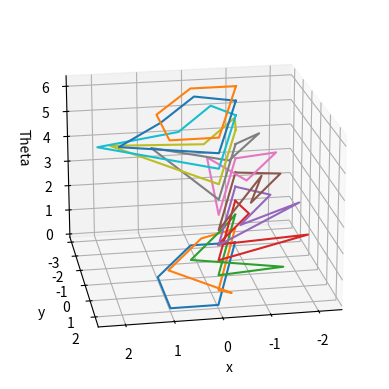

Write Python code to recreate this figure.

#With rotation
#assuming the additional parameter is theta

def findanglebad(vert,theta_r): #updated for rotating robot
    
    #input: Vert: the vertices of the robot 
    #input: theta_r: The rotated ange of the robot in radians
    angles = np.array([])
    i = 0
    for i in range(len(vert)-1):
        V = np.array((vert[i+1]-vert[i])/np.linalg.norm(vert[i+1]-vert[i])) 
        unit = np.array([1,0])
        theta = np.arccos(np.dot(V,unit)/(np.linalg.norm(V)*np.linalg.norm(unit))) + theta_r #rads
        if V[1] == -1 and V[0] == 0:
            theta = 270*np.pi/180 + theta_r #rads
        if i == 2 and theta < 180*np.pi/180:
            unit = np.array([-1,0])
            theta = np.arccos(np.dot(V,unit)/(np.linalg.norm(V)*np.linalg.norm(unit))) + np.pi
            
        angles = np.append(angles,theta)
    #vert: input list of vertices
    
    return angles

def findangle(vert):
    angles = np.array([])
    i = 0
    for i in range(len(vert)-1):
        V = np.array((vert[i+1]-vert[i])/np.linalg.norm(vert[i+1]-vert[i])) 
        unit = np.array([1,0])
        theta = np.arccos(np.dot(V,unit)/(np.linalg.norm(V)*np.linalg.norm(unit)))*180/np.pi
        if V[1] == -1 and V[0] == 0:
            theta = 270 #degrees
        if i == 2 and theta < 180:
            unit = np.array([-1,0])
            theta = np.arccos(np.dot(V,unit)/(np.linalg.norm(V)*np.linalg.norm(unit)))*180/np.pi + 180
        
            
        angles = np.append(angles,theta)
    #vert: input list of vertices
    
    return angles

def Rotated_Verts(verts,theta):
    #input: vert: vertices of the object
    #input: theta: the theta value it is rotated by 
    new_verts = np.zeros(shape=(4,2))
    
    for i in range(len(verts)):
        if i == 0 or i == 3:
            new_verts[i] = verts[i]
        else:
            xp = verts[0,0] + (verts[i,0]-verts[0,0])*np.cos(theta) - (verts[i,1]-verts[0,1])*np.sin(theta)
            yp = verts[0,1] + (verts[i,0]-verts[0,0])*np.sin(theta) + (verts[i,1]-verts[0,1])*np.cos(theta)
            new_verts[i] = [xp,yp]
    
    return new_verts

#determind C Space Obstacles with no translation
#vertices are counterclockwise order v1 and w1 have smallest y value
import numpy as np
import matplotlib.pyplot as plt

theta = np.zeros(12)
k = 0
for k in range(12):
    theta[k] = 2*np.pi*(k/11)
    
#create the 12 points for theta

#deal with vertices later
b1 = [0,0]
b2 = [1,2]
b3 = [0,2]

a1 = [-1,-2] #same shape are obstacle
a2 = [0,-2]
a3 = [0,0]
#a1 = [-2,-2] #global points?
#a2 = [-1,0]
#a3 = [-2,0]

v1 = np.array([b1,b2,b3,b1]) #obstacle verts
w1 = np.array([a1,a2,a3,a1]) # robot verts


m = len(w1)-1 #number of verticles on obstacle
n = len(v1)-1 #number of obstacles on robot




C_space = np.zeros(shape=(12,6,2))
#C_space[:,0,0] = theta

for l in range(len(theta)):
    
    counter = 0
    i = 0
    j = 0

    new_w = Rotated_Verts(w1,theta[l])
    
    while (i < n-1) or (j < m-1):
        
    
        o_ang = findangle(v1) #angles of obstacle
        r_ang = findangle(w1) #angles of the robot, affected by rotation
        
        #rotating the robots points in its local frame- that is all


        if r_ang[i] < o_ang[j]:
            vert = new_w[i] + v1[j]
            i += 1
        elif r_ang[i] > o_ang[j]:
            vert = new_w[i] + v1[j]
            j +=1
        else:
            vert = new_w[i] + v1[j]
            j+=1
            i+=1
        
        C_space[l,counter] = vert
        counter += 1
        
        if i == n-1 and j == m-1:
            vert = w1[i] + v1[j]
            C_space[l,counter] = vert
            C_space[l,5] = C_space[l,0]
        

#C_space = np.append(C_space,C_space[0:2])    
#t = len(C_space)/2

#C_space = C_space.reshape(int(t),2)
ax = plt.axes(projection='3d')
ax.set_xlabel('x') 
ax.set_ylabel('y')
ax.set_zlabel('Theta')
ax.view_init(20, 80) #fix the view of the plot here
for q in range(12):
    ax.plot(C_space[q,:,0], C_space[q,:,1],np.ones(6)*theta[q])